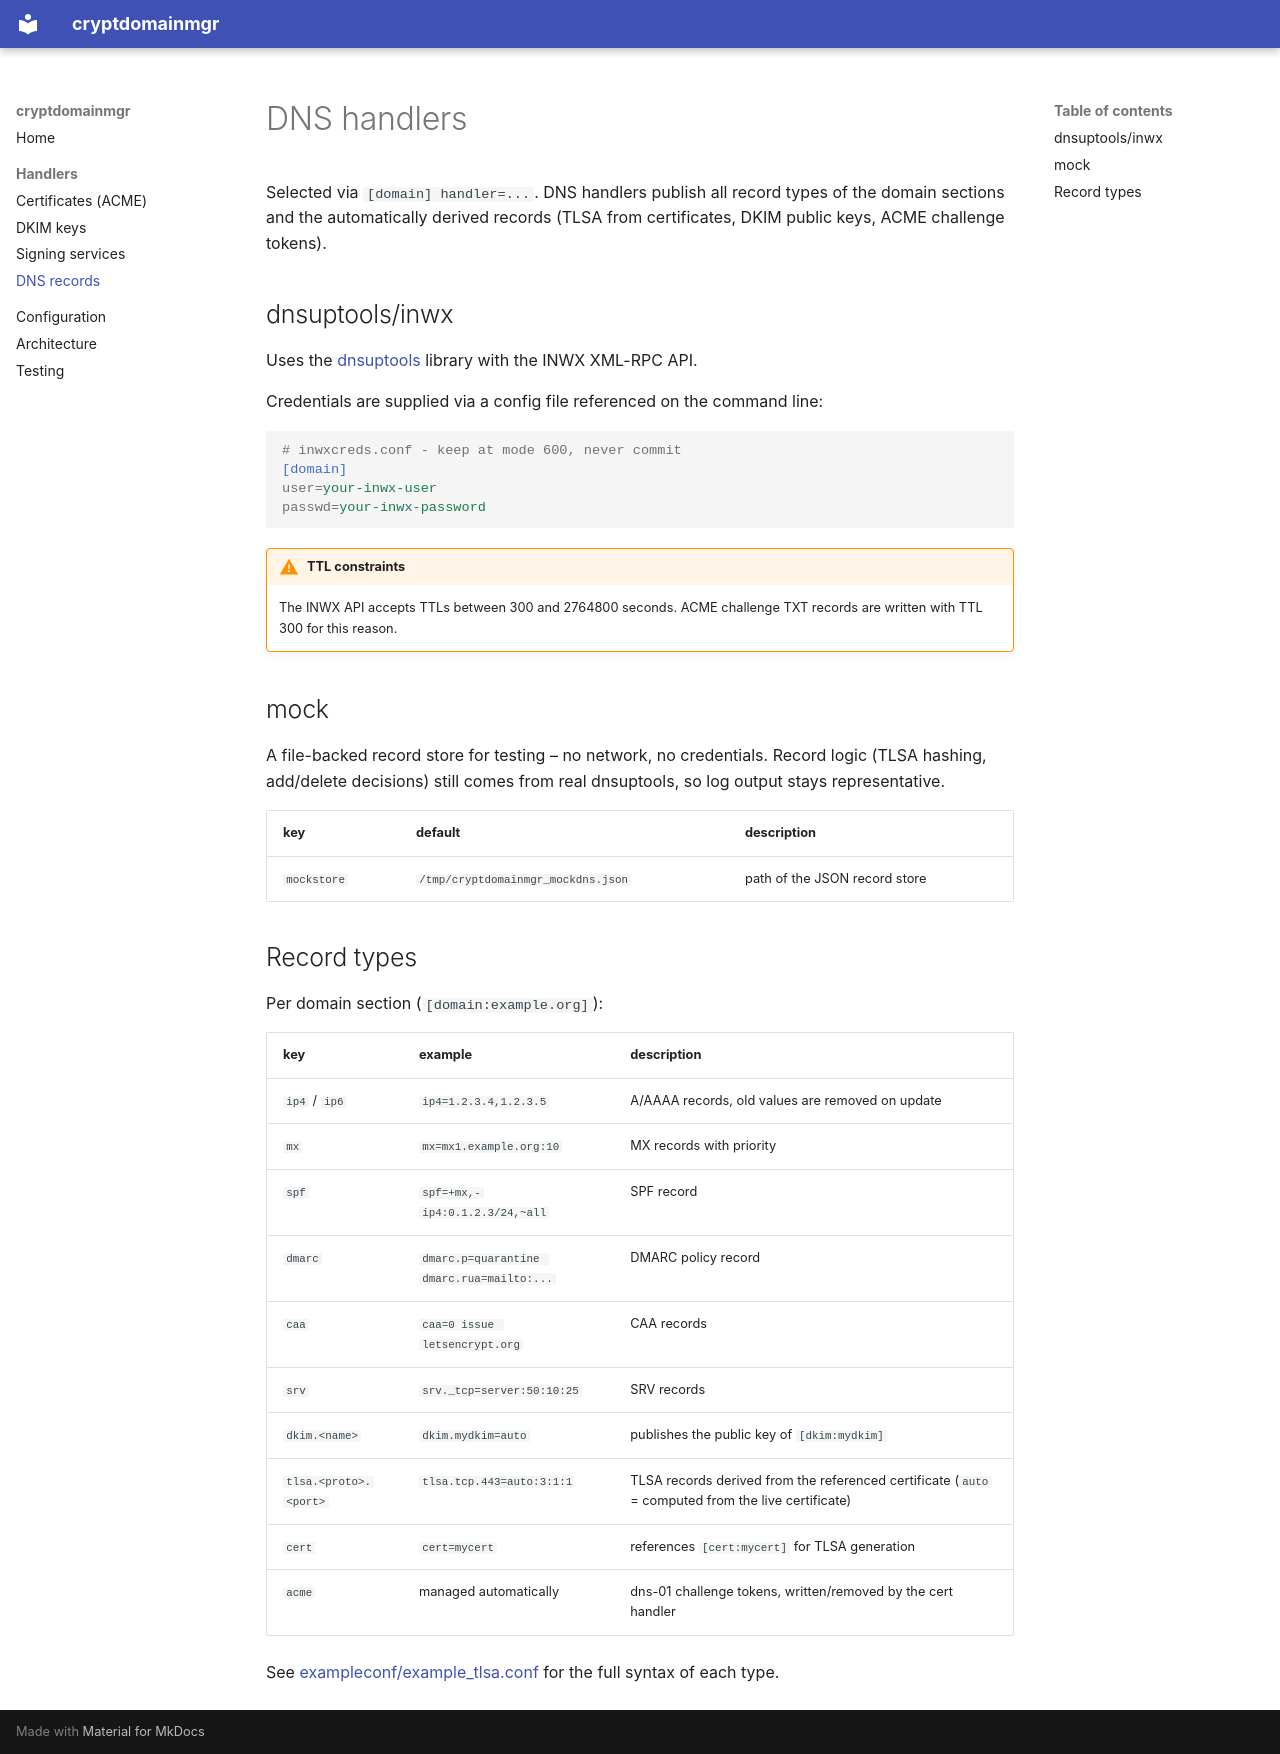

repository: TheTesla/cryptdomainmgr · page: handlers/dns/index.html · generator: mkdocs

# DNS handlers

Selected via `[domain] handler=...`. DNS handlers publish all record types of the domain sections and the automatically derived records (TLSA from certificates, DKIM public keys, ACME challenge tokens).

## dnsuptools/inwx

Uses the [dnsuptools](https://github.com/TheTesla/dnsuptools) library with the INWX XML-RPC API.

Credentials are supplied via a config file referenced on the command line:

```ini
# inwxcreds.conf - keep at mode 600, never commit
[domain]
user=your-inwx-user
passwd=your-inwx-password
```

!!! warning "TTL constraints"
    The INWX API accepts TTLs between 300 and 2764800 seconds. ACME challenge TXT records are written with TTL 300 for this reason.

## mock

A file-backed record store for testing – no network, no credentials. Record logic (TLSA hashing, add/delete decisions) still comes from real dnsuptools, so log output stays representative.

| key | default | description |
|---|---|---|
| `mockstore` | `/tmp/cryptdomainmgr_mockdns.json` | path of the JSON record store |

## Record types

Per domain section (`[domain:example.org]`):

| key | example | description |
|---|---|---|
| `ip4` / `ip6` | `ip4=1.2.3.4,1.2.3.5` | A/AAAA records, old values are removed on update |
| `mx` | `mx=mx1.example.org:10` | MX records with priority |
| `spf` | `spf=+mx,-ip4:0.1.2.3/24,~all` | SPF record |
| `dmarc` | `dmarc.p=quarantine dmarc.rua=mailto:...` | DMARC policy record |
| `caa` | `caa=0 issue letsencrypt.org` | CAA records |
| `srv` | `srv._tcp=server:50:10:25` | SRV records |
| `dkim.<name>` | `dkim.mydkim=auto` | publishes the public key of `[dkim:mydkim]` |
| `tlsa.<proto>.<port>` | `tlsa.tcp.443=auto:3:1:1` | TLSA records derived from the referenced certificate (`auto` = computed from the live certificate) |
| `cert` | `cert=mycert` | references `[cert:mycert]` for TLSA generation |
| `acme` | managed automatically | dns-01 challenge tokens, written/removed by the cert handler |

See [exampleconf/example_tlsa.conf](https://github.com/TheTesla/cryptdomainmgr/blob/master/exampleconf/example_tlsa.conf) for the full syntax of each type.
